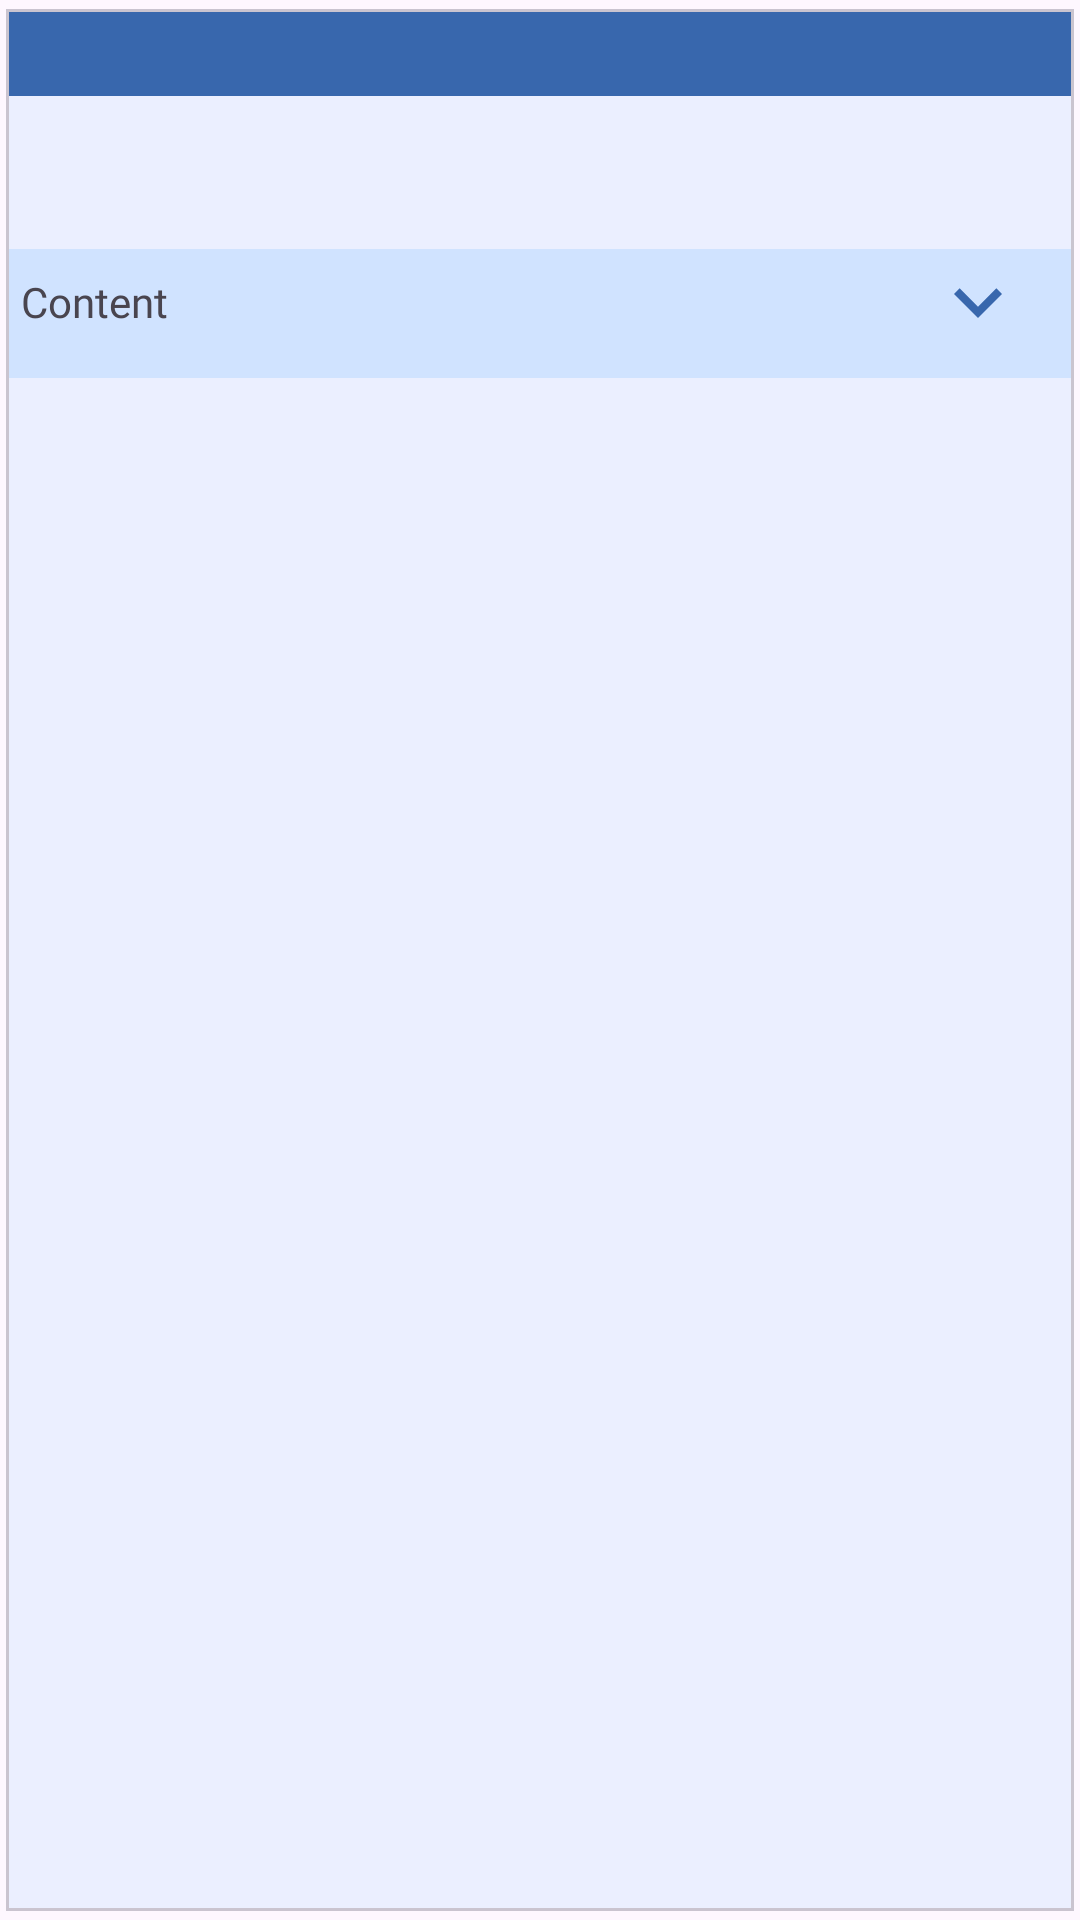

Android layout source for this screen:
<!-- AndroidManifest.xml: application theme Theme.ABDMApp -->
<!-- res/layout/health_record_cell.xml -->
<?xml version="1.0" encoding="utf-8"?>
<layout xmlns:android="http://schemas.android.com/apk/res/android"
    xmlns:app="http://schemas.android.com/apk/res-auto"
    xmlns:tools="http://schemas.android.com/tools">

    <data class="PatientHealthDataCellBinding">

        <variable
            name="model"
            type="org.commcare.dalvik.domain.model.HealthContentModel" />
    </data>

    <com.google.android.material.card.MaterialCardView
        android:layout_width="match_parent"
        android:layout_height="wrap_content"
        android:layout_margin="@dimen/_8dp"
        android:elevation="5dp"
        android:minHeight="150dp"
        android:padding="@dimen/_5dp"
        app:cardBackgroundColor="@color/very_light_blue"
        app:cardCornerRadius="0dp"
        app:cardUseCompatPadding="true">

        <androidx.constraintlayout.widget.ConstraintLayout
            android:layout_width="match_parent"
            android:layout_height="wrap_content">

            <TextView
                android:id="@+id/title"
                style="@style/Headline3"
                android:layout_width="match_parent"
                android:layout_height="wrap_content"
                android:background="@color/blue"
                android:padding="@dimen/_5dp"
                android:text="@{model.title}"
                android:textColor="@color/white"
                app:layout_constraintBottom_toTopOf="@+id/textView15"
                app:layout_constraintEnd_toEndOf="parent"
                app:layout_constraintHorizontal_bias="0.0"
                app:layout_constraintStart_toStartOf="parent"
                app:layout_constraintTop_toTopOf="parent"
                app:layout_constraintVertical_chainStyle="packed"
                tools:text="TITLE" />

            <TextView
                android:id="@+id/textView15"
                android:layout_width="wrap_content"
                android:layout_height="wrap_content"
                android:layout_marginTop="16dp"
                android:layout_marginEnd="8dp"
                android:layout_marginBottom="16dp"
                android:text='@{"Care Context Reference : " + model.careContextRef}'
                app:layout_constraintBottom_toTopOf="@+id/healthContentContainer"
                app:layout_constraintEnd_toEndOf="parent"
                app:layout_constraintHorizontal_bias="1.0"
                app:layout_constraintStart_toStartOf="parent"
                app:layout_constraintTop_toBottomOf="@+id/title"
                tools:text="Care Context Reference" />

            <androidx.constraintlayout.widget.ConstraintLayout
                android:id="@+id/healthContentContainer"
                android:layout_width="match_parent"
                android:layout_height="wrap_content"
                android:background="@color/button_disabled"
                app:layout_constraintBottom_toBottomOf="parent"
                app:layout_constraintEnd_toEndOf="parent"
                app:layout_constraintHorizontal_bias="0.5"
                app:layout_constraintStart_toStartOf="parent"
                app:layout_constraintTop_toBottomOf="@+id/textView15">

                <ImageView
                    android:id="@+id/expanderView"
                    android:layout_width="@dimen/_32dp"
                    android:layout_height="@dimen/_32dp"
                    android:layout_marginEnd="16dp"
                    app:layout_constraintBottom_toBottomOf="@+id/textView12"
                    app:layout_constraintEnd_toEndOf="parent"
                    app:layout_constraintTop_toTopOf="@+id/textView12"
                    app:srcCompat="@drawable/baseline_expand_more_24" />

                <TextView
                    android:id="@+id/textView12"
                    style="@style/Headline1"
                    android:layout_width="wrap_content"
                    android:layout_height="wrap_content"
                    android:layout_marginTop="8dp"
                    android:layout_marginBottom="16dp"
                    android:gravity="center_vertical"
                    android:paddingStart="@dimen/_5dp"
                    android:text="@string/content"
                    app:layout_constraintBottom_toTopOf="@+id/sectionHolder"
                    app:layout_constraintEnd_toEndOf="parent"
                    app:layout_constraintHorizontal_bias="0.0"
                    app:layout_constraintStart_toStartOf="parent"
                    app:layout_constraintTop_toTopOf="parent" />

                <LinearLayout
                    android:id="@+id/sectionHolder"
                    android:layout_width="match_parent"
                    android:layout_height="wrap_content"
                    android:orientation="vertical"
                    android:padding="@dimen/_5dp"
                    android:visibility="gone"
                    app:layout_constraintBottom_toTopOf="@+id/textView12"
                    app:layout_constraintEnd_toEndOf="parent"
                    app:layout_constraintHorizontal_bias="0.5"
                    app:layout_constraintStart_toStartOf="parent"
                    app:layout_constraintTop_toBottomOf="@+id/textView12"
                    app:layout_constraintVertical_bias="0.5" />
            </androidx.constraintlayout.widget.ConstraintLayout>
        </androidx.constraintlayout.widget.ConstraintLayout>
    </com.google.android.material.card.MaterialCardView>
</layout>
<!-- resources referenced by this layout -->
<resources>
  <color name="blue">#3867AD</color>
  <color name="button_disabled">#d0e3ff</color>
  <color name="very_light_blue">#AAE3ECFF</color>
  <color name="white">#FFFFFF</color>
  <dimen name="_32dp">32dp</dimen>
  <dimen name="_5dp">5dp</dimen>
  <dimen name="_8dp">8dp</dimen>
  <!-- drawable baseline_expand_more_24 (drawable) -->
  <vector android:height="24dp" android:tint="@color/blue"
      android:viewportHeight="24" android:viewportWidth="24"
      android:width="24dp" xmlns:android="http://schemas.android.com/apk/res/android">
      <path android:fillColor="@color/blue" android:pathData="M16.59,8.59L12,13.17 7.41,8.59 6,10l6,6 6,-6z"/>
  </vector>
  <string name="content">Content</string>
  <style name="Headline1" parent="HeadlineBase">
          <item name="android:fontFamily">@font/nunitosans_extrabold</item>
      </style>
  <style name="Headline3" parent="HeadlineBase">
          <item name="android:fontFamily">@font/nunitosans_semibold</item>
      </style>
  <style name="Theme.ABDMApp" parent="Theme.Material3.DayNight.NoActionBar">
          
          <item name="colorPrimary">@color/cc_brand_color</item>
          <item name="colorPrimaryVariant">@color/cc_brand_text</item>
          <item name="colorOnPrimary">@color/white</item>
          
          <item name="colorSecondary">@color/teal_200</item>
          <item name="colorSecondaryVariant">@color/teal_700</item>
          <item name="colorOnSecondary">@color/black</item>
          
          <item name="android:statusBarColor" tools:targetApi="l">?attr/colorPrimaryVariant</item>
          
          <item name="android:textColorSecondary">@android:color/white</item>
  
          <item name="android:textColorPrimary">@android:color/white</item>
  
      </style>
  <style name="HeadlineBase" parent="TextViewStyle">
  
      </style>
  <color name="cc_brand_color">#004EBC</color>
  <color name="cc_brand_text">#002C5F</color>
  <color name="teal_200">#FF03DAC5</color>
  <color name="teal_700">#FF018786</color>
  <color name="black">#000000</color>
  <style name="TextViewStyle" parent="@style/Widget.MaterialComponents.TextView">
          <item name="android:layout_width">wrap_content</item>
          <item name="android:layout_height">wrap_content</item>
          <item name="android:textAllCaps">false</item>
          <item name="android:textStyle">normal</item>
      </style>
</resources>
